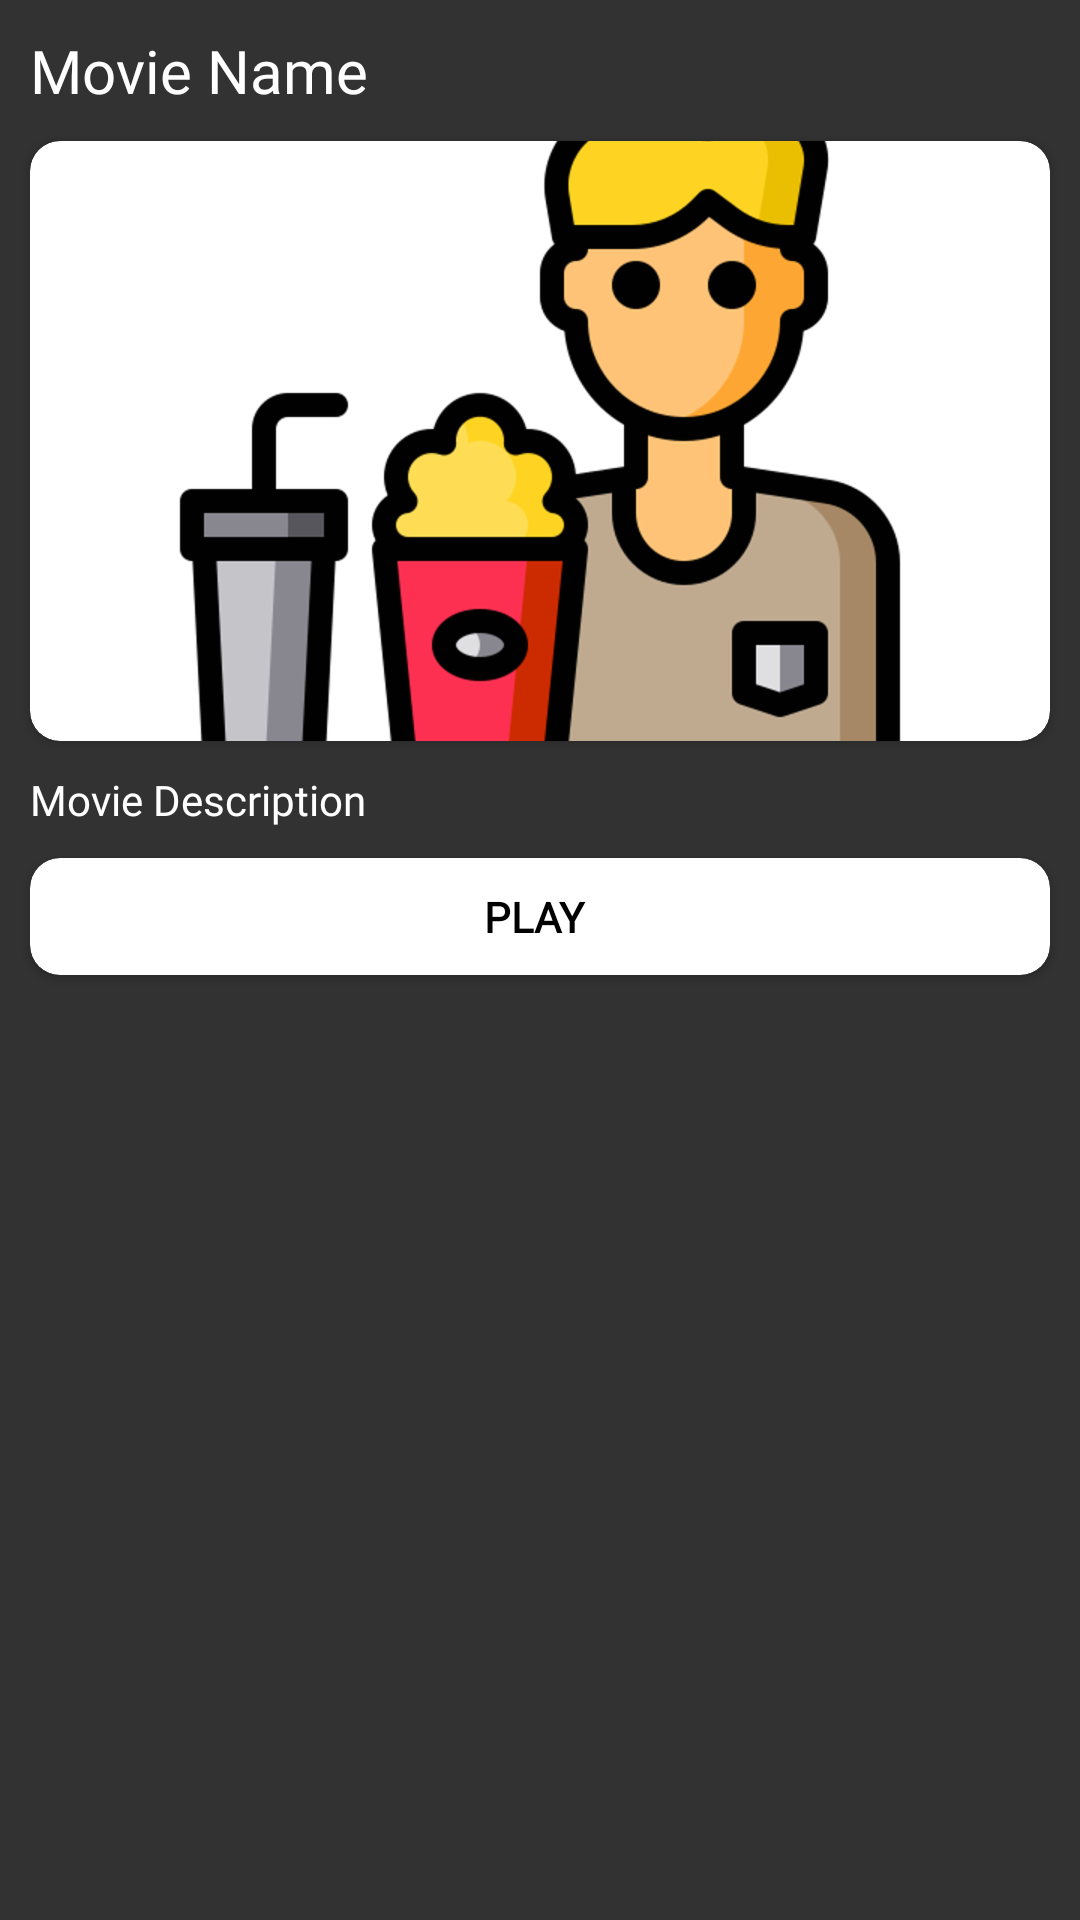

Here is an Android app screen rendered from its layout file. Give the layout XML and the strings, colors and styles it references.
<!-- AndroidManifest.xml: application theme Theme.MoWiz -->
<!-- res/layout/activity_detail.xml -->
<?xml version="1.0" encoding="utf-8"?>
<androidx.core.widget.NestedScrollView xmlns:android="http://schemas.android.com/apk/res/android"
    xmlns:app="http://schemas.android.com/apk/res-auto"
    xmlns:tools="http://schemas.android.com/tools"
    android:layout_width="match_parent"
    android:layout_height="match_parent"
    android:background="@color/background"
    android:orientation="vertical"
    tools:context=".activity.detailActivity">

    <androidx.appcompat.widget.LinearLayoutCompat
        android:layout_width="match_parent"
        android:layout_height="match_parent"
        android:orientation="vertical">

        <TextView
            android:id="@+id/name"
            android:layout_width="wrap_content"
            android:layout_height="wrap_content"
            android:layout_marginLeft="10dp"
            android:layout_marginTop="10dp"
            android:fontFamily="@font/bangers"
            android:text="Movie Name"
            android:textColor="@android:color/white"
            android:textSize="20sp" />

        <androidx.cardview.widget.CardView
            android:layout_width="match_parent"
            android:layout_height="200dp"
            android:layout_margin="10dp"
            android:layout_marginBottom="20dp"
            app:cardCornerRadius="10dp">

            <androidx.appcompat.widget.LinearLayoutCompat
                android:layout_width="wrap_content"
                android:layout_height="wrap_content"
                android:layout_gravity="center"
                android:gravity="center">

                <ImageView
                    android:id="@+id/landscape"
                    android:layout_width="wrap_content"
                    android:layout_height="wrap_content"
                    android:scaleType="centerCrop"
                    app:srcCompat="@drawable/movie" />
            </androidx.appcompat.widget.LinearLayoutCompat>
        </androidx.cardview.widget.CardView>

        <TextView
            android:id="@+id/description"
            android:layout_width="wrap_content"
            android:layout_height="wrap_content"
            android:layout_marginStart="10dp"
            android:layout_marginLeft="10dp"

            android:fontFamily="@font/bangers"
            android:text="Movie Description"
            android:textColor="@android:color/white" />

        <androidx.cardview.widget.CardView
            android:id="@+id/playBT"
            android:layout_width="match_parent"
            android:layout_height="wrap_content"
            android:layout_margin="10dp"
            android:layout_marginBottom="20dp"
            app:cardCornerRadius="10dp">

            <androidx.appcompat.widget.LinearLayoutCompat
                android:layout_width="wrap_content"
                android:layout_height="wrap_content"
                android:layout_gravity="center"
                android:gravity="center">

                <TextView
                    android:layout_width="wrap_content"
                    android:layout_height="wrap_content"
                    android:fontFamily="@font/bangers"
                    android:padding="10dp"
                    android:text="PLAY "
                    android:textColor="@color/black"
                    android:textStyle="bold" />
            </androidx.appcompat.widget.LinearLayoutCompat>
        </androidx.cardview.widget.CardView>
    </androidx.appcompat.widget.LinearLayoutCompat>

</androidx.core.widget.NestedScrollView>
<!-- resources referenced by this layout -->
<resources>
  <color name="background">#323232</color>
  <color name="black">#FF000000</color>
  <!-- drawable movie: png bitmap (drawable-hdpi, 35637 bytes) -->
  <style name="Theme.MoWiz" parent="Theme.MaterialComponents.Light.NoActionBar">
          
          <item name="colorPrimary">@color/purple_500</item>
          <item name="colorPrimaryVariant">@color/purple_700</item>
          <item name="colorOnPrimary">@color/white</item>
          
          <item name="colorSecondary">@color/teal_200</item>
          <item name="colorSecondaryVariant">@color/teal_700</item>
          <item name="colorOnSecondary">@color/black</item>
          
          <item name="android:statusBarColor" tools:targetApi="l">?attr/colorPrimaryVariant</item>
          
      </style>
  <color name="purple_500">#FF6200EE</color>
  <color name="purple_700">#2B2B2B</color>
  <color name="white">#FFFFFFFF</color>
  <color name="teal_200">#FF03DAC5</color>
  <color name="teal_700">#FF018786</color>
</resources>
